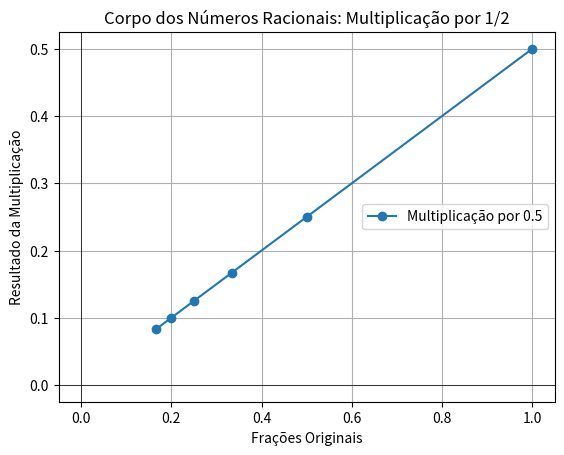

Python code for this plot:
import matplotlib.pyplot as plt
import numpy as np

# Conjunto de frações racionais simples
fractions = np.array([1/1, 1/2, 1/3, 1/4, 1/5, 1/6])
multiplication_factor = 1/2  # Multiplicando todos os elementos por 1/2

# Aplicando a multiplicação no conjunto
result = fractions * multiplication_factor

# Configuração do gráfico
plt.plot(fractions, result, 'o-', label=f'Multiplicação por {multiplication_factor}')
plt.title("Corpo dos Números Racionais: Multiplicação por 1/2")
plt.xlabel("Frações Originais")
plt.ylabel("Resultado da Multiplicação")
plt.axhline(0, color='black',linewidth=0.5)
plt.axvline(0, color='black',linewidth=0.5)
plt.grid(True)
plt.legend()
plt.show()